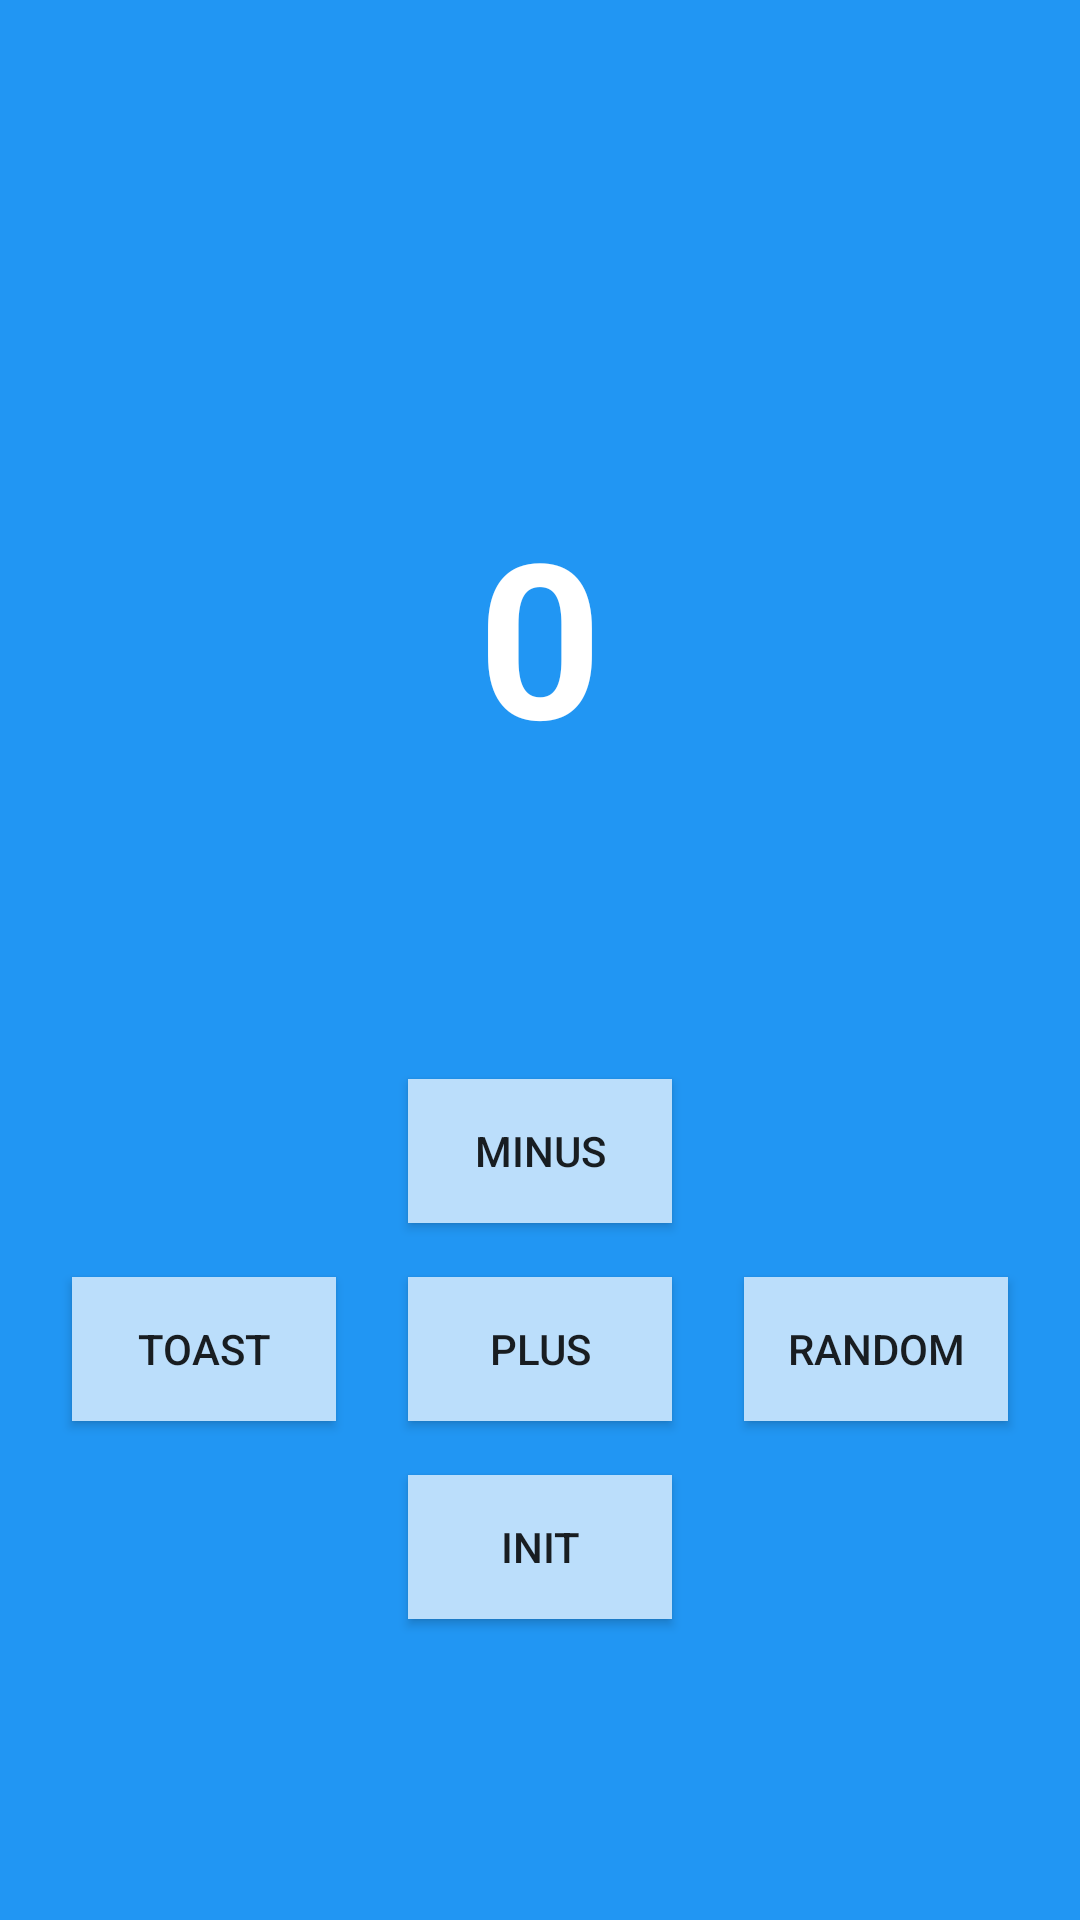

This screen was rendered from an Android layout file. Write that file and the resources it references.
<!-- AndroidManifest.xml: application theme Theme.CodelabsTask -->
<!-- res/layout/fragment_first.xml -->
<?xml version="1.0" encoding="utf-8"?>
<androidx.constraintlayout.widget.ConstraintLayout xmlns:android="http://schemas.android.com/apk/res/android"
    xmlns:app="http://schemas.android.com/apk/res-auto"
    xmlns:tools="http://schemas.android.com/tools"
    android:layout_width="match_parent"
    android:layout_height="match_parent"
    android:background="@color/screenBackground"
    tools:context=".FirstFragment">

    <TextView
        android:id="@+id/textview_first"
        android:layout_width="wrap_content"
        android:layout_height="wrap_content"
        android:fontFamily="sans-serif"
        android:text="@string/hello_first_fragment"
        android:textColor="@android:color/white"
        android:textSize="72sp"
        android:textStyle="bold"
        android:typeface="normal"
        app:layout_constraintBottom_toBottomOf="parent"
        app:layout_constraintEnd_toEndOf="parent"
        app:layout_constraintHorizontal_bias="0.5"
        app:layout_constraintStart_toStartOf="parent"
        app:layout_constraintTop_toTopOf="parent"
        app:layout_constraintVertical_bias="0.3" />

    <androidx.appcompat.widget.AppCompatButton
        android:id="@+id/random_button"
        android:layout_width="wrap_content"
        android:layout_height="wrap_content"
        android:layout_marginEnd="24dp"
        android:background="@color/buttonBackground"
        android:text="@string/random_button_text"
        app:layout_constraintBottom_toBottomOf="parent"
        app:layout_constraintEnd_toEndOf="parent"
        app:layout_constraintTop_toBottomOf="@+id/textview_first" />

    <androidx.appcompat.widget.AppCompatButton
        android:id="@+id/toast_button"
        android:layout_width="wrap_content"
        android:layout_height="wrap_content"
        android:layout_marginStart="24dp"
        android:background="@color/buttonBackground"
        android:text="@string/toast_button_text"
        app:layout_constraintBottom_toBottomOf="parent"
        app:layout_constraintStart_toStartOf="parent"
        app:layout_constraintTop_toBottomOf="@+id/textview_first" />

    <androidx.appcompat.widget.AppCompatButton
        android:id="@+id/plus_button"
        android:layout_width="wrap_content"
        android:layout_height="wrap_content"
        android:layout_marginTop="18dp"
        android:layout_marginBottom="18dp"
        android:background="@color/buttonBackground"
        android:text="@string/plus_button_text"
        app:layout_constraintBottom_toTopOf="@+id/init_button"
        app:layout_constraintEnd_toStartOf="@+id/random_button"
        app:layout_constraintHorizontal_bias="0.5"
        app:layout_constraintStart_toEndOf="@+id/toast_button"
        app:layout_constraintTop_toBottomOf="@+id/minus_button" />

    <androidx.appcompat.widget.AppCompatButton
        android:id="@+id/minus_button"
        android:layout_width="wrap_content"
        android:layout_height="wrap_content"
        android:background="@color/buttonBackground"
        android:text="@string/minus_button_text"
        app:layout_constraintBottom_toTopOf="@+id/plus_button"
        app:layout_constraintEnd_toStartOf="@+id/random_button"
        app:layout_constraintHorizontal_bias="0.5"
        app:layout_constraintStart_toEndOf="@+id/toast_button"
        app:layout_constraintTop_toBottomOf="@+id/textview_first"
        app:layout_constraintVertical_chainStyle="packed" />

    <androidx.appcompat.widget.AppCompatButton
        android:id="@+id/init_button"
        android:layout_width="wrap_content"
        android:layout_height="wrap_content"
        android:background="@color/buttonBackground"
        android:text="@string/init_button_text"
        app:layout_constraintBottom_toBottomOf="parent"
        app:layout_constraintEnd_toEndOf="parent"
        app:layout_constraintHorizontal_bias="0.5"
        app:layout_constraintStart_toStartOf="parent"
        app:layout_constraintTop_toBottomOf="@+id/plus_button" />
</androidx.constraintlayout.widget.ConstraintLayout>
<!-- resources referenced by this layout -->
<resources>
  <color name="buttonBackground">#FFBBDEFB</color>
  <color name="screenBackground">#2196F3</color>
  <string name="hello_first_fragment">0</string>
  <string name="init_button_text">INIT</string>
  <string name="minus_button_text">Minus</string>
  <string name="plus_button_text">Plus</string>
  <string name="random_button_text">Random</string>
  <string name="toast_button_text">Toast</string>
  <style name="Theme.CodelabsTask" parent="Theme.MaterialComponents.DayNight.DarkActionBar">
          
          <item name="colorPrimary">@color/purple_500</item>
          <item name="colorPrimaryVariant">@color/purple_700</item>
          <item name="colorOnPrimary">@color/white</item>
          
          <item name="colorSecondary">@color/teal_200</item>
          <item name="colorSecondaryVariant">@color/teal_700</item>
          <item name="colorOnSecondary">@color/black</item>
          
          <item name="android:statusBarColor" tools:targetApi="l">?attr/colorPrimaryVariant</item>
          
      </style>
  <color name="purple_500">#FF6200EE</color>
  <color name="purple_700">#FF3700B3</color>
  <color name="white">#FFFFFFFF</color>
  <color name="teal_200">#FF03DAC5</color>
  <color name="teal_700">#FF018786</color>
  <color name="black">#FF000000</color>
</resources>
